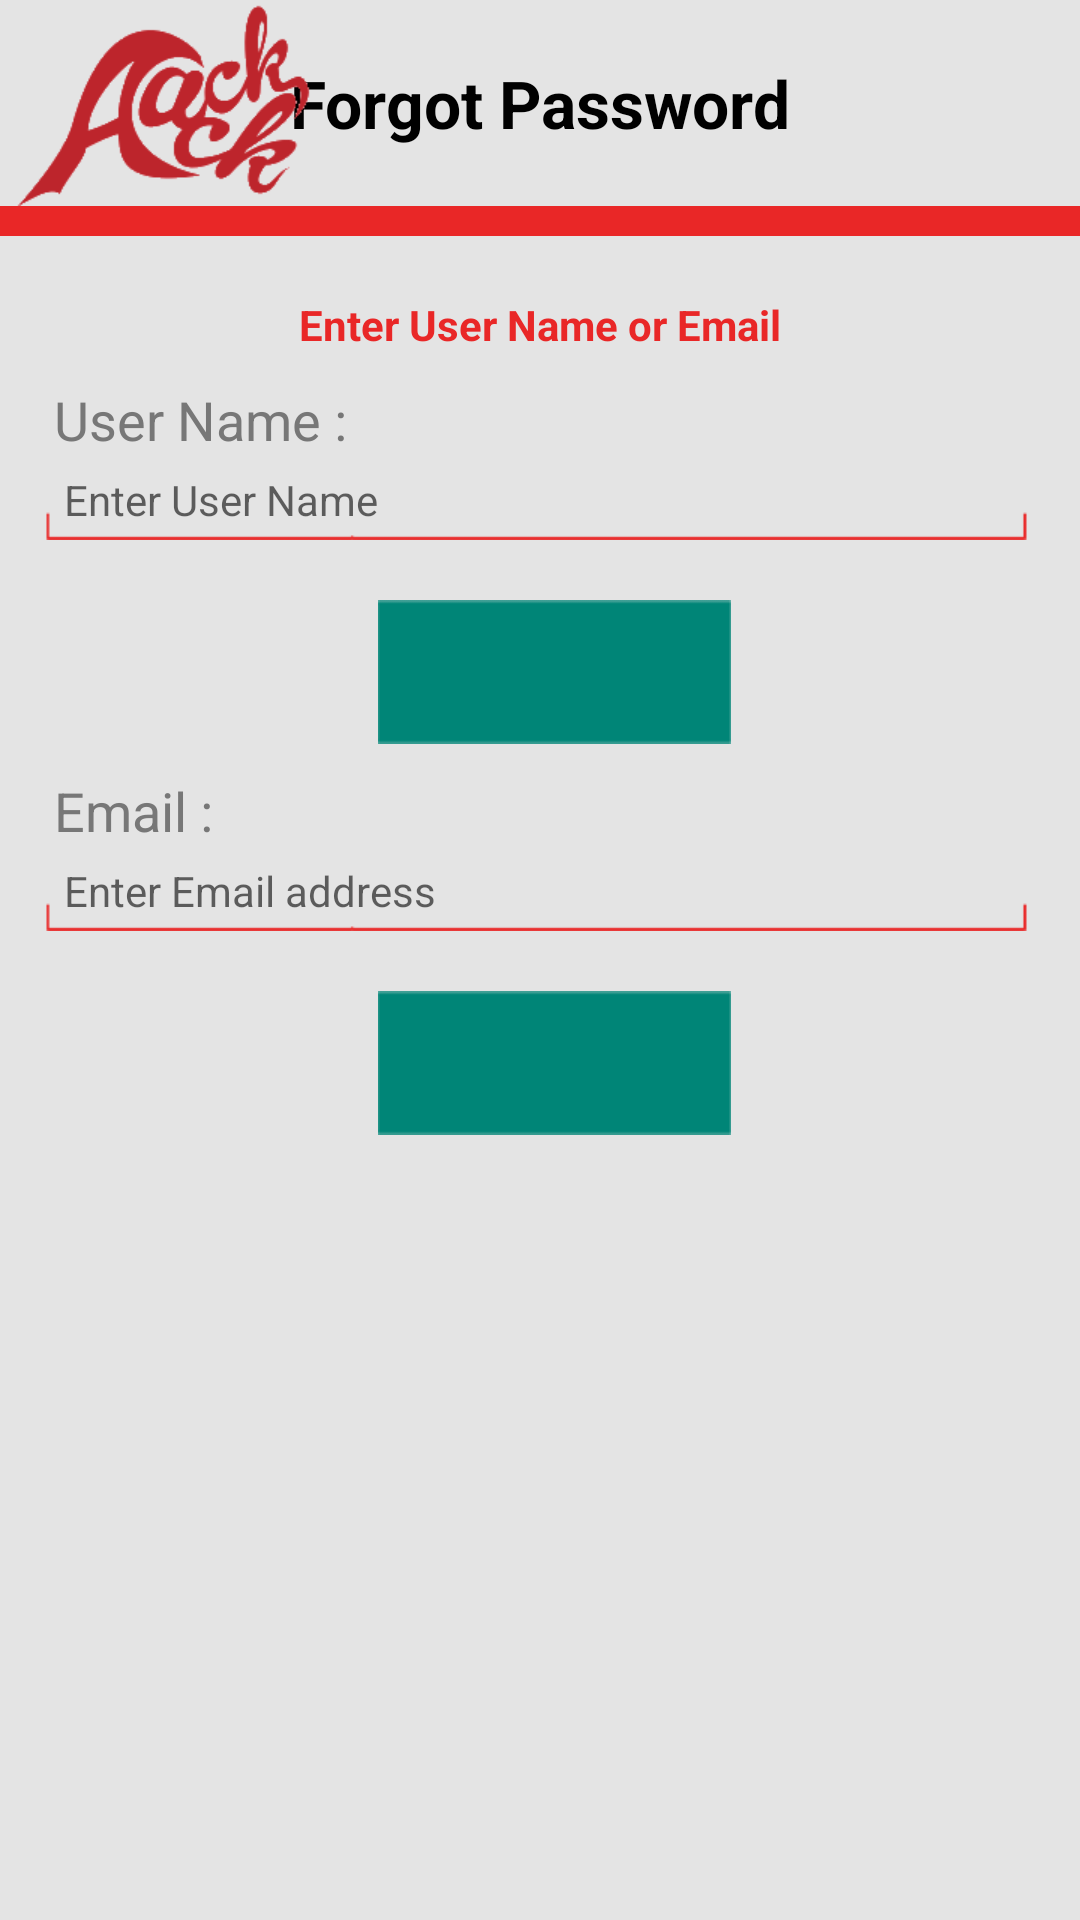

Produce the Android XML layout that renders to this screen, including the resource entries it uses.
<!-- AndroidManifest.xml: application theme AppTheme -->
<!-- res/layout/forgotpassword.xml -->
<?xml version="1.0" encoding="utf-8"?>
<RelativeLayout xmlns:android="http://schemas.android.com/apk/res/android"
    android:layout_width="match_parent"
    android:layout_height="match_parent"
    android:background="#e4e4e4" >

    <RelativeLayout
        android:id="@+id/top"
        android:layout_width="fill_parent"
        android:layout_height="wrap_content"
        android:background="@drawable/navbar" >

        <TextView
            android:layout_width="wrap_content"
            android:layout_height="wrap_content"
            android:layout_centerInParent="true"
            android:layout_marginRight="5dp"
            android:text="Forgot Password"
            android:textColor="#000000"
            android:textSize="22dp"
            android:textStyle="bold" />

         <LinearLayout
            android:layout_width="wrap_content"
            android:layout_height="wrap_content"
            android:layout_alignParentLeft="true"
            android:layout_centerInParent="true"
            android:orientation="horizontal" >

            <ImageView
                android:id="@+id/back"
                android:layout_width="wrap_content"
                android:layout_height="wrap_content"
                android:layout_gravity="center_vertical"
                android:layout_marginLeft="5dp"
                android:background="@drawable/leftarrow" />

            <ImageView
                android:id="@+id/logo"
                android:layout_width="wrap_content"
                android:layout_height="wrap_content"
                android:background="@drawable/logo"
             />
                    
        </LinearLayout>
        
    </RelativeLayout>

    <RelativeLayout
        android:id="@+id/top1"
        android:layout_width="match_parent"
        android:layout_height="10dp"
        android:layout_below="@+id/top"
        android:background="#e92727" />

    <RelativeLayout
        android:id="@+id/text_eamil"
        android:layout_width="fill_parent"
        android:layout_height="wrap_content"
        android:layout_below="@+id/top1"
        android:layout_marginTop="20dp" >

        <TextView
            android:layout_width="wrap_content"
            android:layout_height="wrap_content"
            android:layout_centerInParent="true"
            android:text="Enter User Name or Email"
            android:textColor="#e92727"
            android:textStyle="bold" />
    </RelativeLayout>

    <LinearLayout
        android:id="@+id/username_layout"
        android:layout_width="fill_parent"
        android:layout_height="wrap_content"
        android:layout_below="@+id/text_eamil"
        android:layout_marginLeft="15dp"
        android:layout_marginRight="5dp"
        android:layout_marginTop="10dp"
        android:orientation="vertical" >

        <TextView
            android:id="@+id/hemail"
            android:layout_width="wrap_content"
            android:layout_height="wrap_content"
            android:layout_marginLeft="3dp"
            android:text="User Name : "
            android:textColor="#777777"
            android:textSize="18dp" />

        <EditText
            android:id="@+id/username"
            android:layout_width="fill_parent"
            android:layout_height="wrap_content"
            android:layout_marginLeft="3dp"
            android:layout_marginTop="5dp"
            android:background="#e4e4e4"
            android:hint=" Enter User Name"
            android:singleLine="true"
            android:textSize="14sp" />

        <ImageView
            android:layout_width="wrap_content"
            android:layout_height="wrap_content"
            android:layout_marginTop="-6dp"
            android:background="@drawable/linebig" />

        <Button
            android:id="@+id/submit_username"
            android:layout_width="wrap_content"
            android:layout_height="wrap_content"
            android:layout_gravity="center_horizontal"
            android:layout_marginTop="20dp"
            android:background="@drawable/submit" />
    </LinearLayout>

    <LinearLayout
        android:layout_width="fill_parent"
        android:layout_height="wrap_content"
        android:layout_below="@+id/username_layout"
        android:layout_marginLeft="15dp"
        android:layout_marginRight="5dp"
        android:layout_marginTop="10dp"
        android:orientation="vertical" >

        <TextView
            android:layout_width="wrap_content"
            android:layout_height="wrap_content"
            android:layout_marginLeft="3dp"
            android:text="Email : "
            android:textColor="#777777"
            android:textSize="18dp" />

        <EditText
            android:id="@+id/email"
            android:layout_width="fill_parent"
            android:layout_height="wrap_content"
            android:layout_marginLeft="3dp"
            android:layout_marginTop="5dp"
            android:background="#e4e4e4"
            android:hint=" Enter Email address"
            android:inputType="textEmailAddress"
            android:singleLine="true"
            android:textSize="14sp" />

        <ImageView
            android:layout_width="wrap_content"
            android:layout_height="wrap_content"
            android:layout_marginTop="-6dp"
            android:background="@drawable/linebig" />

        <Button
            android:id="@+id/submit_email"
            android:layout_width="wrap_content"
            android:layout_height="wrap_content"
            android:layout_gravity="center_horizontal"
            android:layout_marginTop="20dp"
            android:background="@drawable/submit" />
    </LinearLayout>

</RelativeLayout>
<!-- resources referenced by this layout -->
<resources>
  <!-- drawable leftarrow: png bitmap (mipmap-xhdpi, 3413 bytes) -->
  <!-- drawable linebig: png bitmap (drawable-xhdpi, 3019 bytes) -->
  <!-- drawable logo: png bitmap (drawable-xhdpi, 9067 bytes) -->
  <!-- drawable navbar: png bitmap (mipmap-xhdpi, 3204 bytes) -->
  <!-- drawable submit: png bitmap (drawable-xhdpi, 11000 bytes) -->
  <style name="AppTheme" parent="Theme.MaterialComponents.Light.DarkActionBar">
          
          <item name="colorPrimary">@color/colorPrimary</item>
          <item name="colorPrimaryDark">@color/colorPrimaryDark</item>
          <item name="colorAccent">@color/colorAccent</item>
      </style>
  <color name="colorPrimary">#008577</color>
  <color name="colorPrimaryDark">#00574B</color>
  <color name="colorAccent">#D81B60</color>
</resources>
